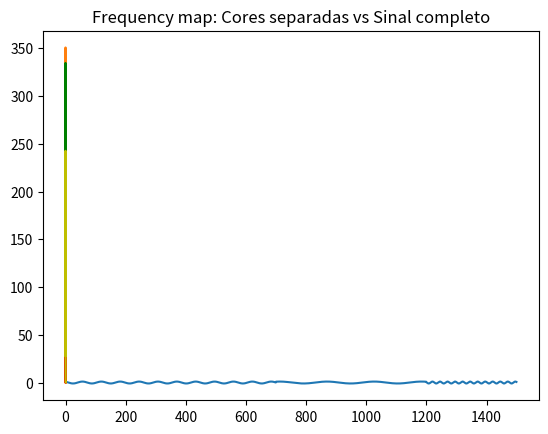

Recreate this plot in Python.
import cmath
import matplotlib.pyplot as plt
import numpy as np

#Espectros visíveis
# Vermelho 480 a 405
# Laranja 510 a 480
# Amarelo 530 a 510
# Verde 600 a 530
# Ciano 620 a 600
# Azul 680 a 620
# Violeta 790 a 680

verde = np.linspace(530, 600, 100*7)
amarelo = np.linspace(510, 530, 100*5)
vermelho = np.linspace(405, 480, 100*3)
verde = np.sin(verde)
amarelo = np.sin(amarelo)
vermelho = np.sin(vermelho)

sinal = np.concatenate((verde, amarelo, vermelho))
plt.plot(sinal)
plt.show()
print(sinal)
def dft(lista):
    n = len(lista)
    result = []
    Z = cmath.exp(-2 * cmath.pi * 1j / n) #J é a unidade imaginária
    for k in range(n):
        soma = 0
        for t in range(n):
            soma += lista[t] * Z ** (t * k)
        result.append(soma)
    return result


def calcular_freq_domain(sinal):
    dft_sinal = dft(sinal)
    magnitudes = np.abs(dft_sinal) #magnitude = valor absoluto do número complexo
    T = len(sinal)
    frequencias = [i * 1/T for i in range(T)] #frequencia para um dado ponto i é i/T onde T é o tamanho do sinal. Isso vem da definição de frequencia que é 1/T
    magnitudes = magnitudes[:T//2] #magnitude e frequencia são simétricas (pq complexos tem conjugados) então pegamos só a metade
    frequencias = frequencias[:T//2]
    return frequencias, magnitudes


frequencias, magnitudes = calcular_freq_domain(sinal)
plt.plot(frequencias, magnitudes) #x = frequencias, y = magnitudes
#É como se magnitude fosse a força da frequencia
plt.title("Frequency map")
plt.show()

freqverde, magnitudesverde = calcular_freq_domain(verde)
plt.plot(freqverde, magnitudesverde, 'g', label='verde')

freqvermelho, magnitudesvermelho = calcular_freq_domain(vermelho)
plt.plot(freqvermelho, magnitudesvermelho, 'r', label='vermelho')

freqamarelo, magnitudesamarelo = calcular_freq_domain(amarelo)
plt.plot(freqamarelo, magnitudesamarelo, 'y', label='amarelo')


plt.title("Frequency map: Cores separadas vs Sinal completo")
plt.show()
